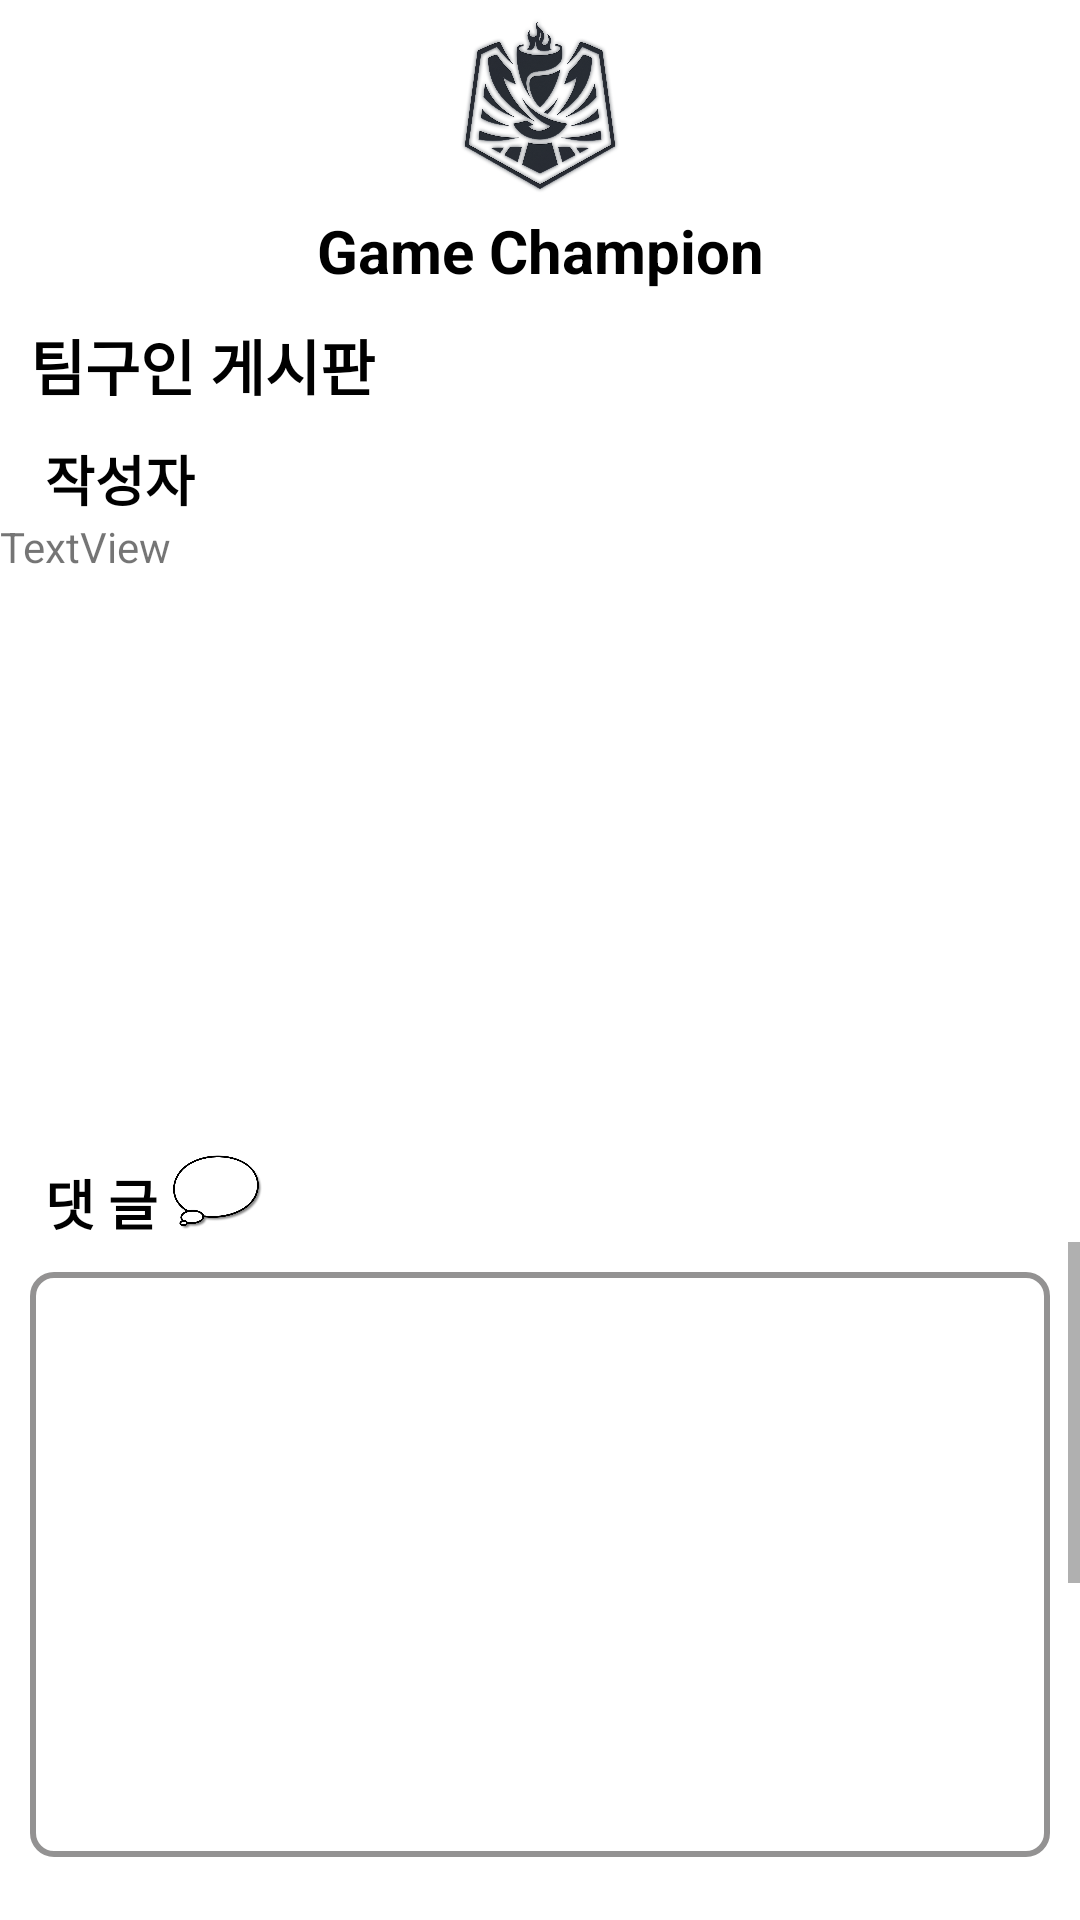

Layout XML and referenced resources for this Android screen:
<!-- AndroidManifest.xml: application theme Theme.JS -->
<!-- res/layout/activity_recruting_chat.xml -->
<?xml version="1.0" encoding="utf-8"?>
<LinearLayout xmlns:android="http://schemas.android.com/apk/res/android"
    xmlns:app="http://schemas.android.com/apk/res-auto"
    xmlns:tools="http://schemas.android.com/tools"
    android:layout_width="match_parent"
    android:layout_height="match_parent"
    android:orientation="vertical"
    tools:context=".boradsuc">

    <LinearLayout
        android:layout_width="match_parent"
        android:layout_height="wrap_content"
        android:orientation="vertical">

        <ImageView
            android:id="@+id/imageView18"
            android:layout_width="match_parent"
            android:layout_height="70dp"
            android:layout_gravity="center_horizontal"
            app:srcCompat="@drawable/logo_black" />

        <TextView
            android:id="@+id/textView39"
            android:layout_width="match_parent"
            android:layout_height="wrap_content"
            android:layout_marginBottom="10dp"
            android:gravity="center_horizontal"
            android:text="Game Champion"
            android:textColor="#000000"
            android:textSize="20sp"
            android:textStyle="bold" />

    </LinearLayout>

    <LinearLayout
        android:layout_width="match_parent"
        android:layout_height="wrap_content"
        android:orientation="vertical">

        <TextView
            android:id="@+id/textView49"
            android:layout_width="match_parent"
            android:layout_height="wrap_content"
            android:layout_marginLeft="10dp"
            android:text="팀구인 게시판"
            android:textColor="#000000"
            android:textSize="20sp"
            android:textStyle="bold" />
    </LinearLayout>

    <LinearLayout
        android:layout_width="match_parent"
        android:layout_height="wrap_content"
        android:orientation="vertical">

        <TextView
            android:id="@+id/tv_re_lol_name"
            android:layout_width="match_parent"
            android:layout_height="wrap_content"
            android:layout_marginLeft="15dp"
            android:layout_marginTop="10dp"
            android:text="작성자"
            android:textColor="#000000"
            android:textSize="18sp"
            android:textStyle="bold" />

        <TextView
            android:id="@+id/tv_re_text"
            android:layout_width="match_parent"
            android:layout_height="205dp"
            android:text="TextView" />

    </LinearLayout>

    <LinearLayout
        android:layout_width="match_parent"
        android:layout_height="wrap_content">

        <TextView
            android:id="@+id/textView48"
            android:layout_width="wrap_content"
            android:layout_height="wrap_content"
            android:layout_marginLeft="15dp"
            android:layout_marginTop="10dp"
            android:text="댓 글"
            android:textColor="#000000"
            android:textSize="18sp"
            android:textStyle="bold" />

        <ImageView
            android:id="@+id/imageView19"
            android:layout_width="30dp"
            android:layout_height="30dp"
            android:layout_marginLeft="5dp"
            android:layout_marginTop="5dp"
            app:srcCompat="@drawable/talkkk" />
    </LinearLayout>

    <ScrollView
        android:layout_width="match_parent"
        android:layout_height="match_parent">

        <LinearLayout
            android:layout_width="match_parent"
            android:layout_height="wrap_content"
            android:orientation="vertical" >

            <ListView
                android:id="@+id/recruit_comment_list"
                android:layout_width="match_parent"
                android:layout_height="195dp"
                android:layout_margin="10dp"
                android:background="@drawable/border"></ListView>

            <LinearLayout
                android:layout_width="match_parent"
                android:layout_height="wrap_content"
                android:orientation="vertical">

                <LinearLayout
                    android:layout_width="match_parent"
                    android:layout_height="match_parent">

                    <TextView
                        android:id="@+id/textView48"
                        android:layout_width="wrap_content"
                        android:layout_height="wrap_content"
                        android:layout_marginLeft="15dp"
                        android:layout_marginTop="10dp"
                        android:text="댓글작성"
                        android:textColor="#000000"
                        android:textSize="18sp"
                        android:textStyle="bold" />

                    <ImageView
                        android:id="@+id/imageView21"
                        android:layout_width="25dp"
                        android:layout_height="25dp"
                        android:layout_marginLeft="5dp"
                        android:layout_marginTop="10dp"
                        app:srcCompat="@drawable/pencil" />

                </LinearLayout>

                <EditText
                    android:id="@+id/edt_free_comment"
                    android:layout_width="match_parent"
                    android:layout_height="100dp"
                    android:layout_margin="10dp"
                    android:background="@drawable/border"
                    android:ems="10"
                    android:gravity="start"
                    android:hint="댓글을 입력해주세요."
                    android:inputType="textPersonName"
                    android:paddingLeft="10dp"
                    android:paddingTop="5dp"
                    android:textColor="#000000" />

                <Button
                    android:id="@+id/btn_free_submit"
                    android:layout_width="120dp"
                    android:layout_height="wrap_content"
                    android:layout_gravity="center"
                    android:layout_marginTop="10dp"
                    android:layout_marginBottom="20dp"
                    android:backgroundTint="#1C1B1B"
                    android:text="확인"
                    android:textSize="18sp" />
            </LinearLayout>
        </LinearLayout>
    </ScrollView>

</LinearLayout>
<!-- resources referenced by this layout -->
<resources>
  <!-- drawable border (drawable-v24) -->
  <?xml version="1.0" encoding="utf-8"?>
  <shape xmlns:android="http://schemas.android.com/apk/res/android"
  
      android:padding="10dp"
      android:shape="rectangle">
      <solid android:color="#ffffff"/>
  
      <corners
          android:bottomLeftRadius="7dp"
          android:bottomRightRadius="7dp"
          android:topLeftRadius="7dp"
          android:topRightRadius="7dp"/>
  
      <stroke
          android:width="2dp"
          android:color="#FF939292"/>
  </shape>
  <!-- drawable logo_black: png bitmap (drawable, 595556 bytes) -->
  <!-- drawable talkkk: png bitmap (drawable, 22387 bytes) -->
  <style name="Theme.JS" parent="Theme.MaterialComponents.DayNight.DarkActionBar">
          
          <item name="colorPrimary">@color/purple_500</item>
          <item name="colorPrimaryVariant">@color/black</item>
          <item name="colorOnPrimary">@color/white</item>
          
          <item name="colorSecondary">@color/teal_200</item>
          <item name="colorSecondaryVariant">@color/teal_700</item>
          <item name="colorOnSecondary">@color/black</item>
          
          <item name="android:statusBarColor" tools:targetApi="l">?attr/colorPrimaryVariant</item>
          
          <item name="windowActionBar">false</item>
          <item name="windowNoTitle">true</item>
  
      </style>
  <!-- not gathered from this repository: default colours our renderer supplied (Android Studio template values) -->
  <color name="purple_500">#FF6200EE</color>
  <color name="teal_200">#FF03DAC5</color>
  <color name="teal_700">#FF018786</color>
  <color name="black">#FF000000</color>
  <color name="white">#FFFFFFFF</color>
</resources>
